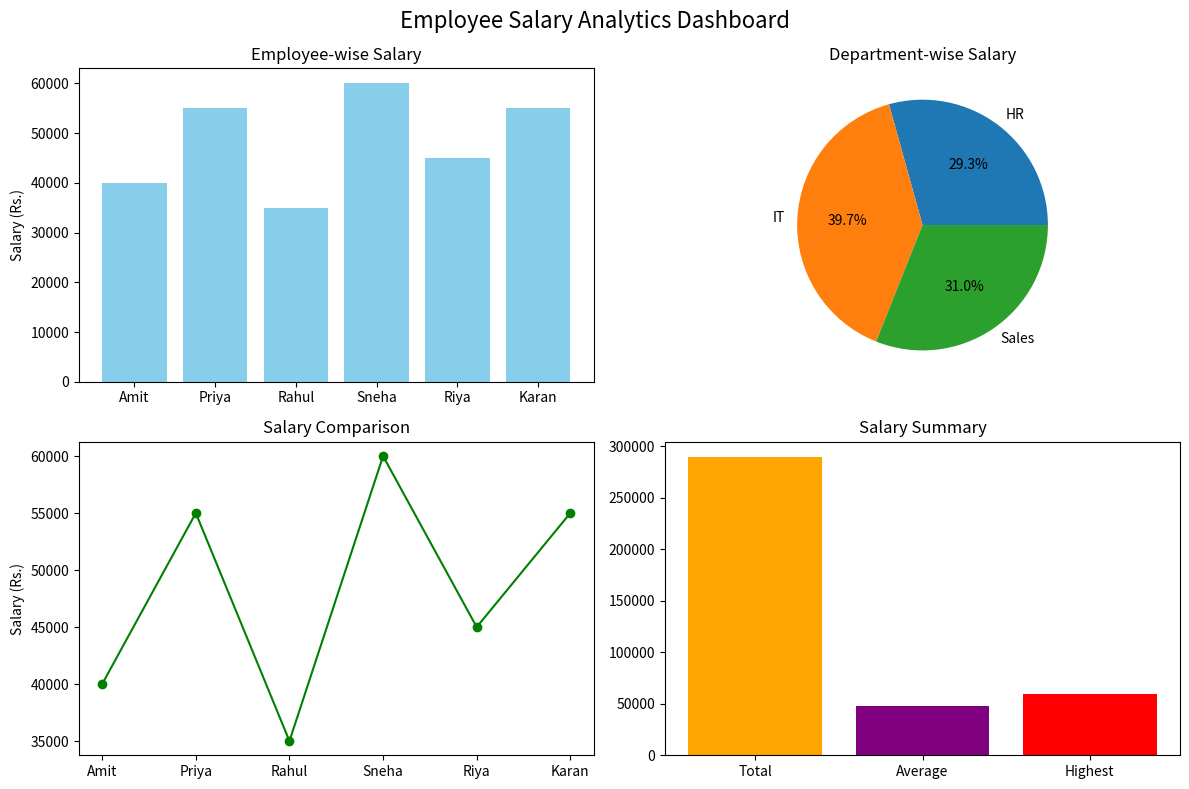

Reproduce this figure in Python.
import matplotlib.pyplot as plt

# Employee Data
names = ['Amit', 'Priya', 'Rahul', 'Sneha', 'Riya', 'Karan']
salary = [40000, 55000, 35000, 60000, 45000, 55000]
departments = ['HR', 'IT', 'Sales', 'IT', 'HR', 'Sales']

# Salary Analysis
total = sum(salary)
average = total / len(salary)

print("EMPLOYEE SALARY ANALYTICS")
print("Total Salary:", total)
print("Average Salary:", round(average, 2))
print("Highest Salary:", max(salary))
print("Lowest Salary:", min(salary))

# Dashboard
plt.figure(figsize=(12, 8))
plt.suptitle("Employee Salary Analytics Dashboard", fontsize=16)

# Bar Chart
plt.subplot(2, 2, 1)
plt.bar(names, salary, color='skyblue')
plt.title("Employee-wise Salary")
plt.ylabel("Salary (Rs.)")

# Pie Chart
dept_salary = {}
for d, s in zip(departments, salary):
    dept_salary[d] = dept_salary.get(d, 0) + s

plt.subplot(2, 2, 2)
plt.pie(dept_salary.values(),
        labels=dept_salary.keys(),
        autopct='%1.1f%%')
plt.title("Department-wise Salary")

# Line Chart
plt.subplot(2, 2, 3)
plt.plot(names, salary, marker='o', color='green')
plt.title("Salary Comparison")
plt.ylabel("Salary (Rs.)")

# Summary Chart
plt.subplot(2, 2, 4)
plt.bar(['Total', 'Average', 'Highest'],
        [total, average, max(salary)],
        color=['orange', 'purple', 'red'])
plt.title("Salary Summary")

plt.tight_layout()
plt.savefig("salary_dashboard.png")
plt.show()
